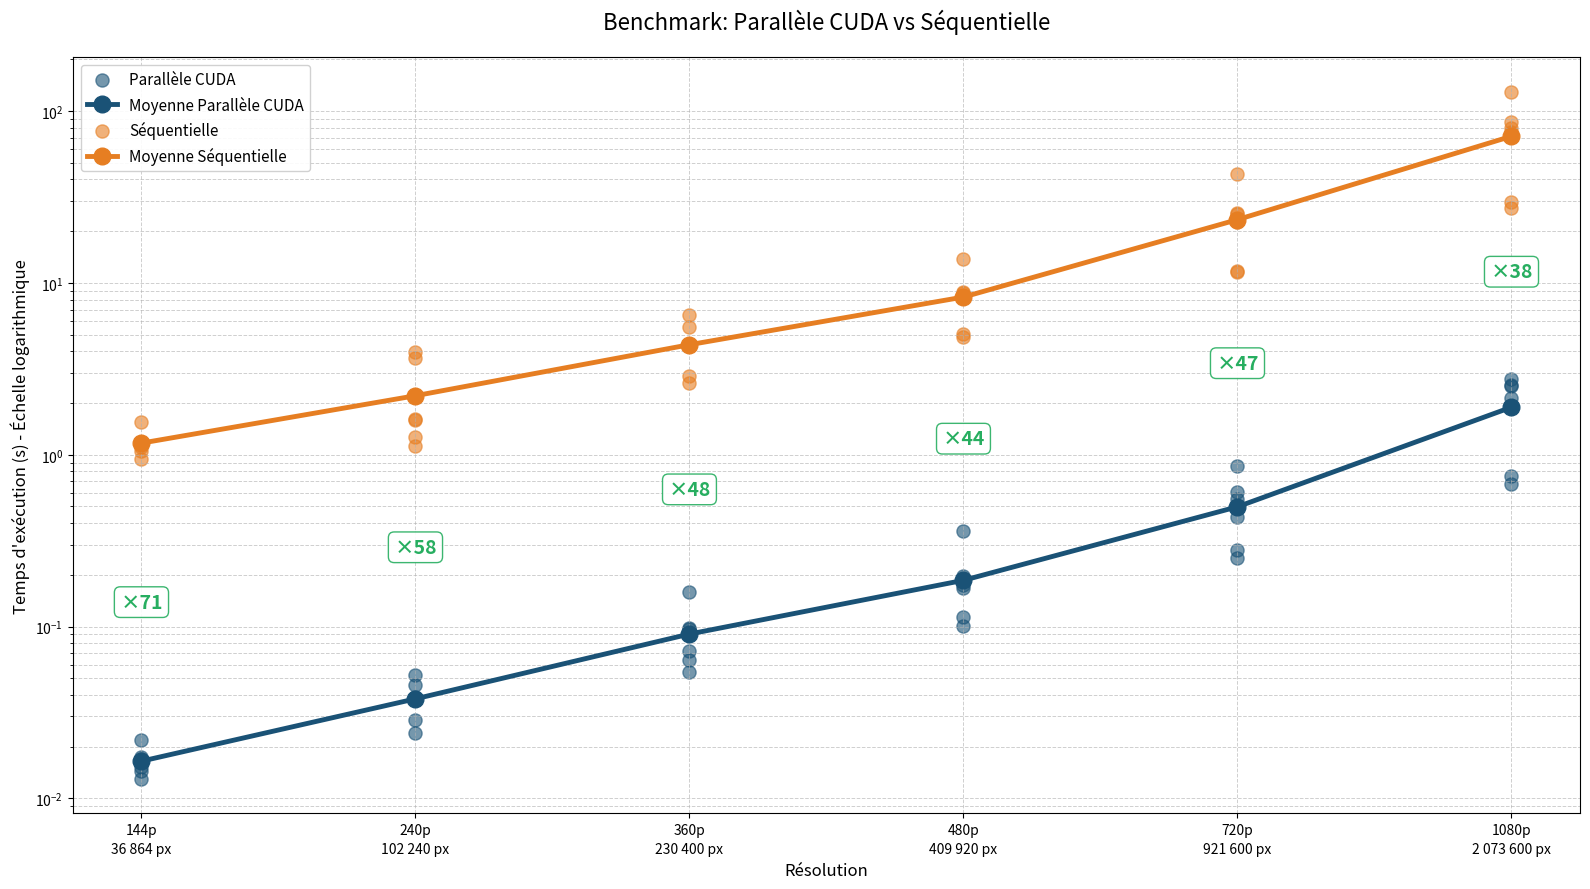

Reproduce this figure in Python.
import matplotlib.pyplot as plt
import numpy as np

# Données des résolutions avec leur nombre de pixels
resolution_info = {
    '144p': '144p\n36 864 px',
    '240p': '240p\n102 240 px', 
    '360p': '360p\n230 400 px',
    '480p': '480p\n409 920 px',
    '720p': '720p\n921 600 px',
    '1080p': '1080p\n2 073 600 px'
}

resolutions = list(resolution_info.keys())
pixel_labels = [resolution_info[res] for res in resolutions]  # Définition correcte de pixel_labels

# Données des temps d'exécution
cpp_times = [
    [0.0152274, 0.0219499, 0.0168805, 0.0145093, 0.0130096, 0.0173652],
    [0.0391694, 0.0524609, 0.0460058, 0.0378348, 0.0239367, 0.0286055],
    [0.0963637, 0.158475, 0.0976397, 0.0725043, 0.0545947, 0.063702],
    [0.167537, 0.361794, 0.19602, 0.174795, 0.101341, 0.114408],
    [0.553915, 0.86573, 0.603233, 0.434434, 0.25148, 0.280451],
    [2.499658, 2.7596, 2.12577, 2.54134, 0.675587, 0.74818]
]

python_times = [
    [1.114808, 1.557223, 1.165483, 1.176984, 0.942423, 1.057431],
    [3.678505, 3.959726, 1.598547, 1.609259, 1.12193, 1.267098],
    [5.548335, 6.532212, 4.341291, 4.295977, 2.611824, 2.884495],
    [8.319435, 13.834774, 8.868423, 8.764364, 4.812249, 5.048876],
    [22.663801, 43.271901, 25.071915, 25.653564, 11.77943, 11.6203],
    [86.139482, 129.907835, 75.732844, 79.558203, 29.497051, 27.147964]
]

# Calcul des moyennes
cpp_means = [np.mean(times) for times in cpp_times]
python_means = [np.mean(times) for times in python_times]
speed_factors = [py/cpp for cpp, py in zip(cpp_means, python_means)]

# Création du graphique
plt.figure(figsize=(16, 9))

# Configuration du style
plt.grid(True, which='both', linestyle='--', linewidth=0.7, alpha=0.6)
cpp_color = '#1a5276'
python_color = '#e67e22'
factor_color = '#27ae60'

# Nuage de points
for i, res in enumerate(resolutions):
    plt.scatter([res]*len(cpp_times[i]), cpp_times[i], color=cpp_color, alpha=0.6, s=90, 
                label='Parallèle CUDA' if i==0 else "")
    plt.scatter([res]*len(python_times[i]), python_times[i], color=python_color, alpha=0.6, s=90,
                label='Séquentielle' if i==0 else "")

# Lignes de moyennes
plt.plot(resolutions, cpp_means, color=cpp_color, marker='o', markersize=12, linewidth=3.5, 
         label='Moyenne Parallèle CUDA')
plt.plot(resolutions, python_means, color=python_color, marker='o', markersize=12, linewidth=3.5,
         label='Moyenne Séquentielle')

# Annotations des facteurs
for i, (cpp_val, py_val) in enumerate(zip(cpp_means, python_means)):
    mid_y = (cpp_val * py_val)**0.5
    factor_text = f'×{speed_factors[i]:.0f}' if speed_factors[i] > 9 else f'×{speed_factors[i]:.1f}'
    
    plt.text(i, mid_y, factor_text, 
             ha='center', va='center',
             fontsize=14, weight='bold', color=factor_color,
             bbox=dict(facecolor='white', alpha=0.9, edgecolor=factor_color, boxstyle='round,pad=0.3'))

# Configuration des axes
ax = plt.gca()
ax.set_yscale('log')

# Définition des ticks avec les labels combinés
ax.set_xticks(np.arange(len(resolutions)))
ax.set_xticklabels(pixel_labels, fontsize=10, linespacing=1.5)

plt.ylabel('Temps d\'exécution (s) - Échelle logarithmique', fontsize=12)
plt.xlabel('Résolution', fontsize=12)
plt.title('Benchmark: Parallèle CUDA vs Séquentielle', fontsize=16, pad=20)

# Légende
handles, labels = ax.get_legend_handles_labels()
order = [0, 2, 1, 3]
plt.legend([handles[idx] for idx in order], [labels[idx] for idx in order], 
           fontsize=11, framealpha=0.9)

plt.tight_layout()
plt.savefig('benchmark_with_pixels.png', dpi=300, bbox_inches='tight')
print("Graphique sauvegardé sous 'benchmark_with_pixels.png'")